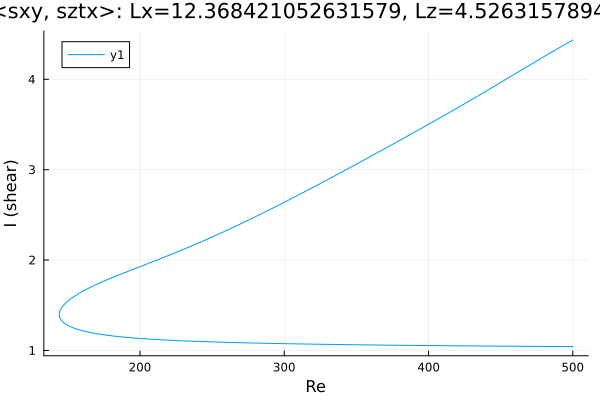

Data behind this chart, as committed beside it:
Re, shear
500.0, 4.434
500, 4.434
498.5, 4.421
497.1, 4.409
495.7, 4.396
494.3, 4.383
492.9, 4.37
491.5, 4.357
490.1, 4.344
488.6, 4.331
487.2, 4.318
485.8, 4.305
484.4, 4.292
483, 4.279
481.6, 4.266
480.2, 4.252
478.7, 4.239
477.3, 4.226
475.9, 4.212
474.5, 4.199
473.1, 4.186
471.7, 4.172
470.3, 4.159
468.8, 4.145
467.4, 4.132
466, 4.118
464.6, 4.105
463.2, 4.091
461.8, 4.078
460.4, 4.064
459.7, 4.058
458.3, 4.045
456.9, 4.031
455.5, 4.018
454.1, 4.004
452.7, 3.991
451.2, 3.977
449.8, 3.964
448.4, 3.95
447, 3.937
445.6, 3.923
445, 3.918
443.6, 3.904
442.2, 3.891
440.8, 3.877
439.3, 3.864
437.9, 3.851
436.5, 3.837
435.1, 3.824
433.7, 3.811
432.3, 3.798
430.9, 3.784
429.4, 3.771
428, 3.758
426.6, 3.745
425.2, 3.732
423.8, 3.719
422.4, 3.705
421, 3.692
419.5, 3.679
... 513 more rows
